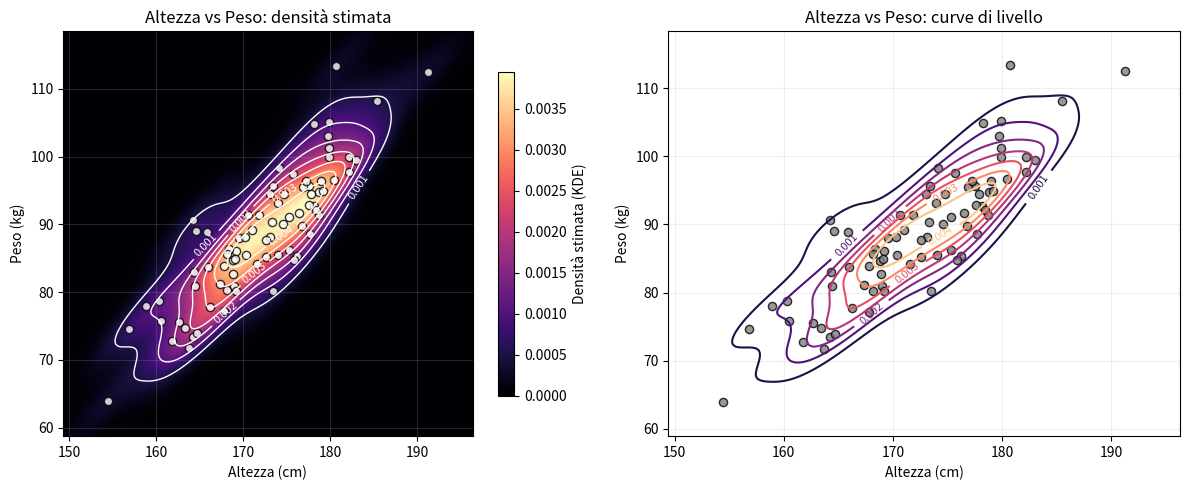

This chart was generated by the following Python code: (Note: this script raises an exception after producing the figure.)
import numpy as np
import matplotlib.pyplot as plt
from scipy.stats import gaussian_kde

# ------------------------------
# 1. Generazione di un dataset sintetico: altezza e peso
# ------------------------------
rng = np.random.default_rng(42)

n_persone = 80

# Altezza in cm: media ~ 172, deviazione ~ 9 cm
altezza = rng.normal(loc=172, scale=9, size=n_persone)
altezza = np.clip(altezza, 150, 200)  # limiti ragionevoli

# Peso in kg: costruiamo una relazione "peso ≈ -100 + 1.1 * altezza + rumore"
rumore_peso = rng.normal(loc=0, scale=5, size=n_persone)
peso = -100 + 1.1 * altezza + rumore_peso
# Evitiamo pesi assurdi
peso = np.clip(peso, 45, 120)

# Mettiamo i dati in forma 2xN per la KDE bivariata
data = np.vstack([altezza, peso])

# ------------------------------
# 2. Stima densità 2D (KDE)
# ------------------------------
kde = gaussian_kde(data)

# Creiamo una griglia 2D su cui valutare la densità stimata
xmin, xmax = altezza.min() - 5, altezza.max() + 5
ymin, ymax = peso.min() - 5, peso.max() + 5

xx, yy = np.meshgrid(
    np.linspace(xmin, xmax, 200),
    np.linspace(ymin, ymax, 200)
)

zz = kde(np.vstack([xx.ravel(), yy.ravel()]))
zz = zz.reshape(xx.shape)

# ------------------------------
# 3. Plot: densità e curve di livello
# ------------------------------
fig, axes = plt.subplots(1, 2, figsize=(12, 5))

# --- (A) Densità con sfondo colorato + contour
ax = axes[0]

dens_plot = ax.pcolormesh(
    xx, yy, zz,
    shading='auto',
    cmap='magma'  # cambio palette per differenziarlo dall'altro esempio
)

contours = ax.contour(
    xx, yy, zz,
    colors='white',
    linewidths=1.0
)
ax.clabel(contours, inline=True, fontsize=8, fmt="%.3f")

# scatter dei punti
ax.scatter(
    altezza,
    peso,
    s=35,
    color='white',
    edgecolor='black',
    alpha=0.8
)

ax.set_title("Altezza vs Peso: densità stimata")
ax.set_xlabel("Altezza (cm)")
ax.set_ylabel("Peso (kg)")
ax.grid(alpha=0.2)

# Barra colore per interpretare la densità
cbar = fig.colorbar(dens_plot, ax=ax, shrink=0.8)
cbar.set_label("Densità stimata (KDE)")

# --- (B) Solo curve di livello
ax2 = axes[1]

contours2 = ax2.contour(
    xx, yy, zz,
    cmap='magma',
    linewidths=1.5
)
ax2.clabel(contours2, inline=True, fontsize=8, fmt="%.3f")

ax2.scatter(
    altezza,
    peso,
    s=35,
    color='gray',
    edgecolor='black',
    alpha=0.8
)

ax2.set_title("Altezza vs Peso: curve di livello")
ax2.set_xlabel("Altezza (cm)")
ax2.set_ylabel("Peso (kg)")
ax2.grid(alpha=0.2)

plt.tight_layout()
plt.savefig("images/density_contour_altezza_peso.png", dpi=300)
plt.show()